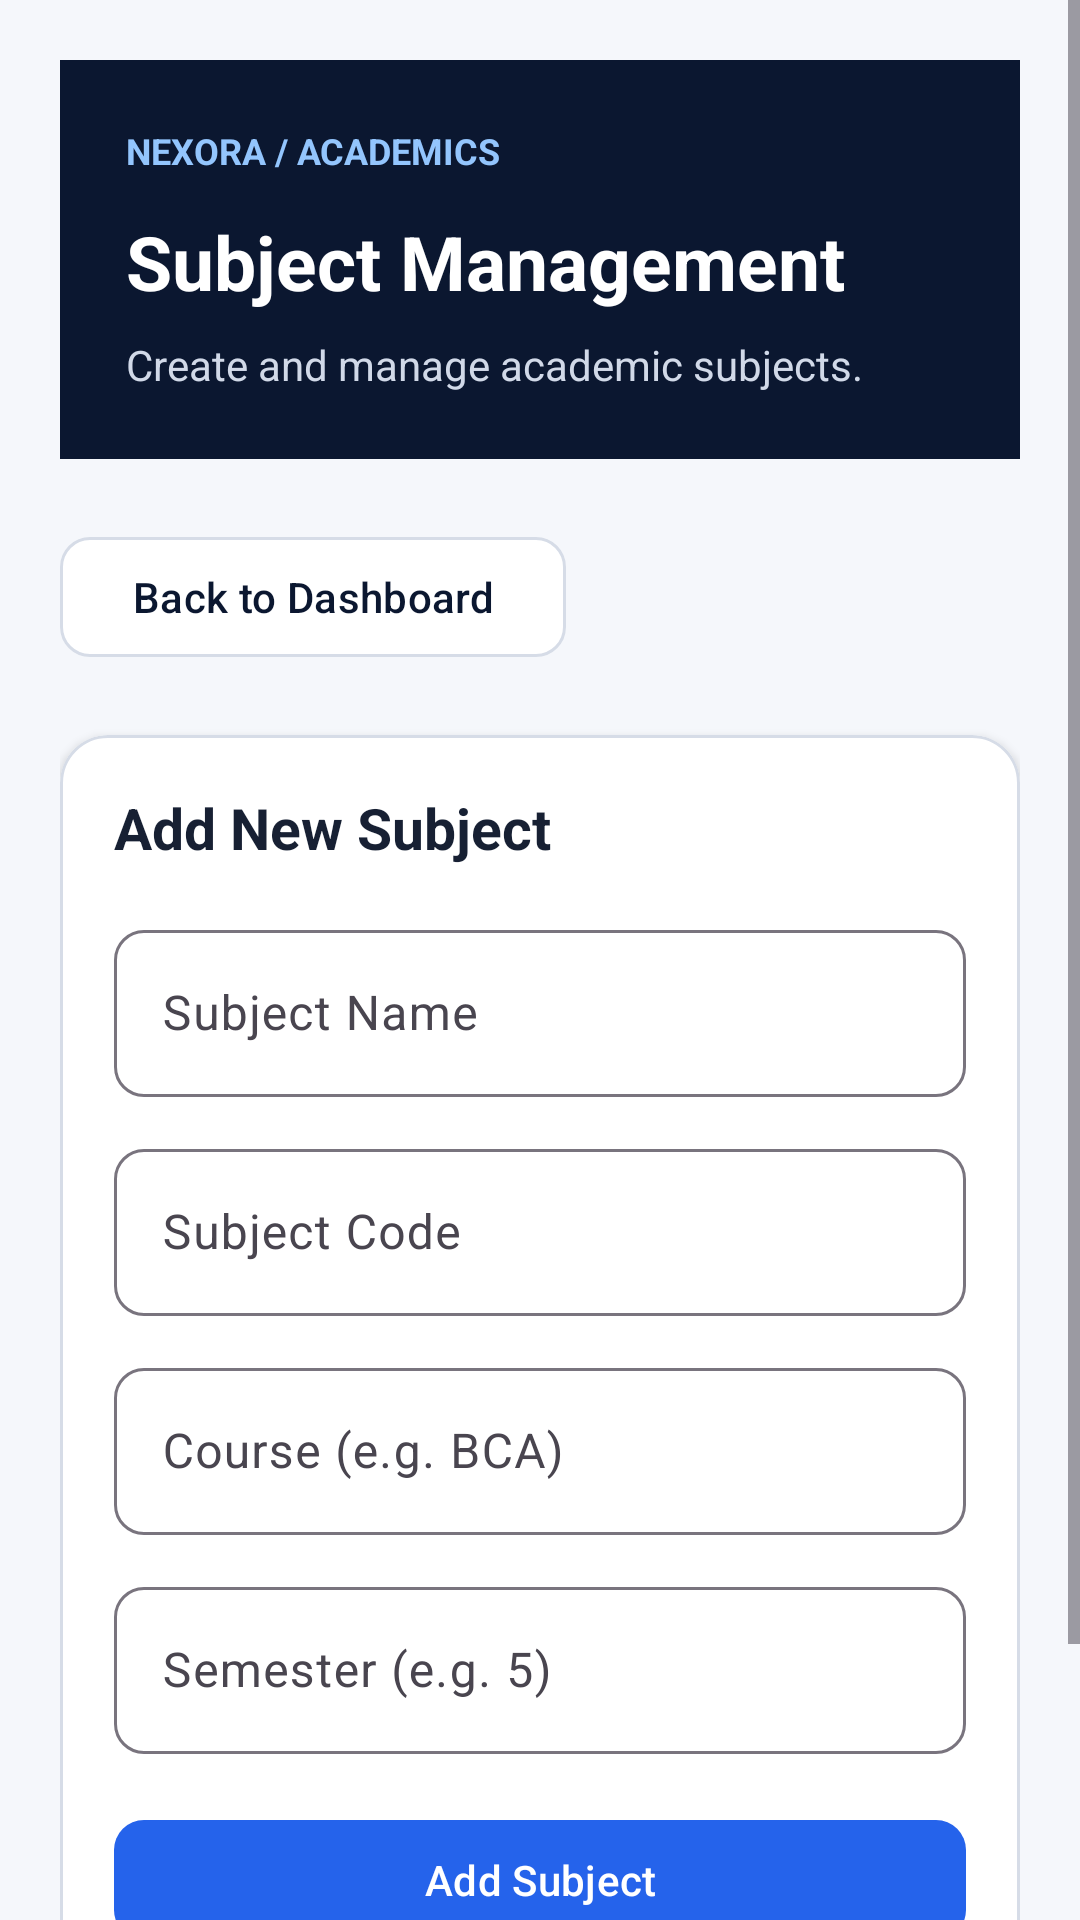

Here is an Android app screen rendered from its layout file. Give the layout XML and the strings, colors and styles it references.
<!-- AndroidManifest.xml: application theme Theme.Nexora -->
<!-- res/layout/activity_subject_management.xml -->
<?xml version="1.0" encoding="utf-8"?>
<ScrollView xmlns:android="http://schemas.android.com/apk/res/android"
    xmlns:app="http://schemas.android.com/apk/res-auto"
    android:layout_width="match_parent"
    android:layout_height="match_parent"
    android:background="@color/nexora_background"
    android:fillViewport="true">

    <LinearLayout
        android:layout_width="match_parent"
        android:layout_height="wrap_content"
        android:orientation="vertical"
        android:padding="20dp">

        
        <LinearLayout
            android:layout_width="match_parent"
            android:layout_height="wrap_content"
            android:orientation="vertical"
            android:background="@color/nexora_navy"
            android:padding="22dp"
            android:layout_marginBottom="22dp">

            <TextView
                android:layout_width="wrap_content"
                android:layout_height="wrap_content"
                android:text="NEXORA / ACADEMICS"
                android:textColor="#93C5FD"
                android:textSize="12sp"
                android:textStyle="bold" />

            <TextView
                android:layout_width="match_parent"
                android:layout_height="wrap_content"
                android:layout_marginTop="12dp"
                android:text="Subject Management"
                android:textColor="@color/white"
                android:textSize="25sp"
                android:textStyle="bold" />

            <TextView
                android:layout_width="match_parent"
                android:layout_height="wrap_content"
                android:layout_marginTop="8dp"
                android:text="Create and manage academic subjects."
                android:textColor="#D1D9E8"
                android:textSize="14sp" />

        </LinearLayout>

        
        <com.google.android.material.button.MaterialButton
            android:id="@+id/btnSubjectBack"
            android:layout_width="wrap_content"
            android:layout_height="wrap_content"
            android:text="Back to Dashboard"
            android:textAllCaps="false"
            android:textColor="@color/nexora_navy"
            app:backgroundTint="@color/white"
            app:cornerRadius="10dp"
            app:strokeColor="@color/nexora_border"
            app:strokeWidth="1dp"
            android:layout_marginBottom="22dp" />

        
        <com.google.android.material.card.MaterialCardView
            android:layout_width="match_parent"
            android:layout_height="wrap_content"
            android:layout_marginBottom="24dp"
            app:cardBackgroundColor="@color/nexora_surface"
            app:cardCornerRadius="16dp"
            app:cardElevation="2dp"
            app:strokeColor="@color/nexora_border"
            app:strokeWidth="1dp">

            <LinearLayout
                android:layout_width="match_parent"
                android:layout_height="wrap_content"
                android:orientation="vertical"
                android:padding="18dp">

                <TextView
                    android:layout_width="match_parent"
                    android:layout_height="wrap_content"
                    android:text="Add New Subject"
                    android:textColor="@color/nexora_text_primary"
                    android:textSize="19sp"
                    android:textStyle="bold"
                    android:layout_marginBottom="16dp" />

                <com.google.android.material.textfield.TextInputLayout
                    android:layout_width="match_parent"
                    android:layout_height="wrap_content"
                    android:hint="Subject Name"
                    app:boxBackgroundMode="outline"
                    app:boxCornerRadiusTopStart="10dp"
                    app:boxCornerRadiusTopEnd="10dp"
                    app:boxCornerRadiusBottomStart="10dp"
                    app:boxCornerRadiusBottomEnd="10dp">

                    <com.google.android.material.textfield.TextInputEditText
                        android:id="@+id/etSubjectName"
                        android:layout_width="match_parent"
                        android:layout_height="wrap_content"
                        android:inputType="textCapSentences"
                        android:maxLines="1" />
                </com.google.android.material.textfield.TextInputLayout>

                <com.google.android.material.textfield.TextInputLayout
                    android:layout_width="match_parent"
                    android:layout_height="wrap_content"
                    android:hint="Subject Code"
                    android:layout_marginTop="12dp"
                    app:boxBackgroundMode="outline"
                    app:boxCornerRadiusTopStart="10dp"
                    app:boxCornerRadiusTopEnd="10dp"
                    app:boxCornerRadiusBottomStart="10dp"
                    app:boxCornerRadiusBottomEnd="10dp">

                    <com.google.android.material.textfield.TextInputEditText
                        android:id="@+id/etSubjectCode"
                        android:layout_width="match_parent"
                        android:layout_height="wrap_content"
                        android:inputType="textCapCharacters"
                        android:maxLines="1" />
                </com.google.android.material.textfield.TextInputLayout>

                <com.google.android.material.textfield.TextInputLayout
                    android:layout_width="match_parent"
                    android:layout_height="wrap_content"
                    android:hint="Course (e.g. BCA)"
                    android:layout_marginTop="12dp"
                    app:boxBackgroundMode="outline"
                    app:boxCornerRadiusTopStart="10dp"
                    app:boxCornerRadiusTopEnd="10dp"
                    app:boxCornerRadiusBottomStart="10dp"
                    app:boxCornerRadiusBottomEnd="10dp">

                    <com.google.android.material.textfield.TextInputEditText
                        android:id="@+id/etSubjectCourse"
                        android:layout_width="match_parent"
                        android:layout_height="wrap_content"
                        android:inputType="textCapCharacters"
                        android:maxLines="1" />
                </com.google.android.material.textfield.TextInputLayout>

                <com.google.android.material.textfield.TextInputLayout
                    android:layout_width="match_parent"
                    android:layout_height="wrap_content"
                    android:hint="Semester (e.g. 5)"
                    android:layout_marginTop="12dp"
                    app:boxBackgroundMode="outline"
                    app:boxCornerRadiusTopStart="10dp"
                    app:boxCornerRadiusTopEnd="10dp"
                    app:boxCornerRadiusBottomStart="10dp"
                    app:boxCornerRadiusBottomEnd="10dp">

                    <com.google.android.material.textfield.TextInputEditText
                        android:id="@+id/etSubjectSemester"
                        android:layout_width="match_parent"
                        android:layout_height="wrap_content"
                        android:inputType="number"
                        android:maxLines="1" />
                </com.google.android.material.textfield.TextInputLayout>

                <com.google.android.material.button.MaterialButton
                    android:id="@+id/btnAddSubject"
                    android:layout_width="match_parent"
                    android:layout_height="wrap_content"
                    android:layout_marginTop="18dp"
                    android:text="Add Subject"
                    android:textAllCaps="false"
                    app:cornerRadius="10dp" />

            </LinearLayout>

        </com.google.android.material.card.MaterialCardView>

        
        <TextView
            android:layout_width="match_parent"
            android:layout_height="wrap_content"
            android:text="Existing Subjects"
            android:textColor="@color/nexora_text_primary"
            android:textSize="20sp"
            android:textStyle="bold"
            android:layout_marginBottom="8dp" />

        <ProgressBar
            android:id="@+id/progressSubjects"
            android:layout_width="wrap_content"
            android:layout_height="wrap_content"
            android:layout_gravity="center_horizontal"
            android:visibility="gone"
            android:layout_margin="16dp" />

        <TextView
            android:id="@+id/tvSubjectStatus"
            android:layout_width="match_parent"
            android:layout_height="wrap_content"
            android:gravity="center"
            android:padding="18dp"
            android:text="Loading subjects..."
            android:textColor="@color/nexora_text_secondary"
            android:textSize="14sp"
            android:visibility="gone" />

        <LinearLayout
            android:id="@+id/subjectContainer"
            android:layout_width="match_parent"
            android:layout_height="wrap_content"
            android:orientation="vertical" />

    </LinearLayout>

</ScrollView>
<!-- resources referenced by this layout -->
<resources>
  <color name="nexora_background">#F5F7FB</color>
  <color name="nexora_border">#D6DCE7</color>
  <color name="nexora_navy">#0B1730</color>
  <color name="nexora_surface">#FFFFFF</color>
  <color name="nexora_text_primary">#172033</color>
  <color name="nexora_text_secondary">#687386</color>
  <color name="white">#FFFFFFFF</color>
  <style name="Theme.Nexora" parent="Base.Theme.Nexora" />
  <style name="Base.Theme.Nexora" parent="Theme.Material3.Light.NoActionBar" tools:targetApi="27">
  
          <item name="colorPrimary">@color/nexora_blue</item>
          <item name="colorOnPrimary">@color/white</item>
  
          <item name="colorSecondary">@color/nexora_navy</item>
          <item name="colorOnSecondary">@color/white</item>
  
          <item name="android:colorAccent">@color/nexora_blue</item>
          <item name="android:statusBarColor">@color/nexora_navy</item>
          <item name="android:navigationBarColor">@color/nexora_background</item>
          <item name="android:windowLightStatusBar">false</item>
          <item name="android:windowLightNavigationBar">true</item>
          <item name="android:windowBackground">@color/nexora_background</item>
  
      </style>
  <color name="nexora_blue">#2563EB</color>
</resources>
